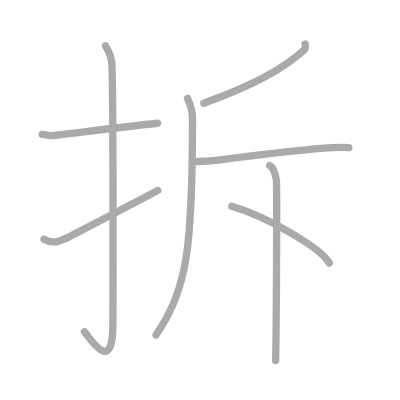
t = 0.00 s
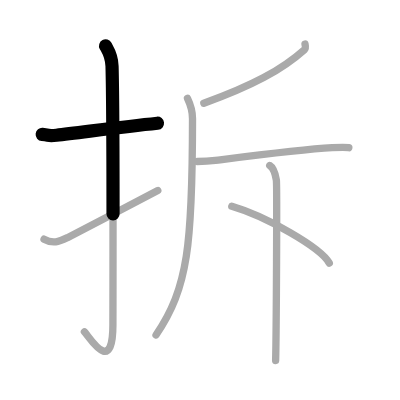
t = 1.50 s
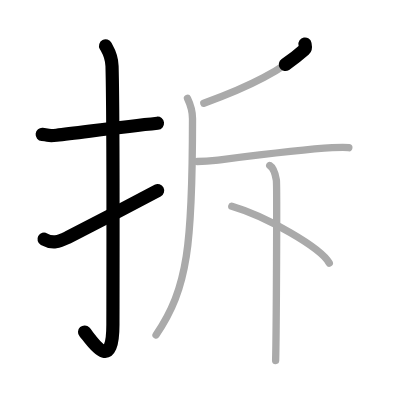
t = 3.25 s
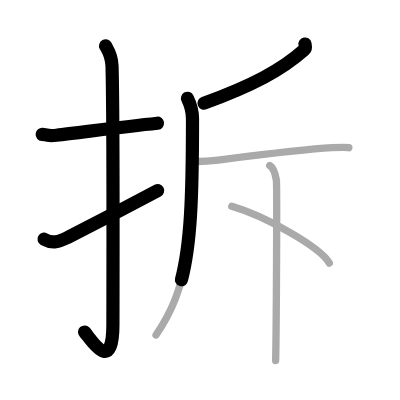
t = 4.75 s
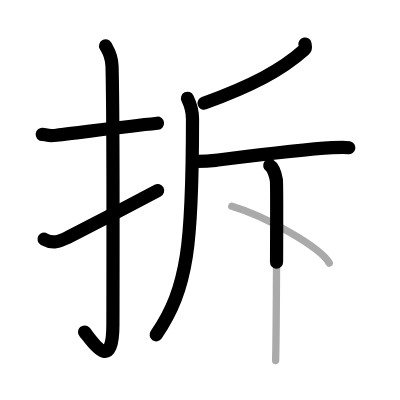
t = 6.50 s
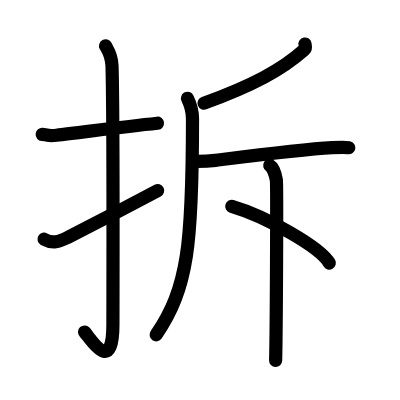
t = 8.00 s

The animated SVG that drew these frames (rendered in a browser with its animation timeline set to each time). Animation: 8 SMIL elements (animate=8); one cycle of 8.00 s.

<?xml version="1.0" standalone="no"?>
<!DOCTYPE svg PUBLIC "-//W3C//DTD SVG 1.1//EN"   "http://www.w3.org/Graphics/SVG/1.1/DTD/svg11.dtd">
<svg width="400px" height="400px"  version="1.1" xmlns="http://www.w3.org/2000/svg">
  <defs>
    <marker id="Triangle" viewBox="0 0 10 10" refX="0" refY="5" markerUnits="strokeWidth" markerWidth="3" style="stroke-opacity:0%;fill:#aaaaaa;" markerHeight="2" orient="auto">
      <path d="M 0 0 L 10 5 L 0 10 z" />
    </marker>
    
    <marker id="Arrow" viewBox="0 0 10 10" refX="5" refY="5" markerUnits="strokeWidth" markerWidth="1.8" style="stroke-opacity:0%;fill:#770000;" markerHeight="2" orient="auto">
      <path d="M 0 4 L 6 4 L 4 1 L 10 5 L 4 9 L 6 6 L 0 6 z" />
        <circle cx="5" cy="5" r="5" />
      </marker>
    
    <marker id="TriangleRed" viewBox="0 0 10 10" refX="0" refY="5" markerUnits="strokeWidth" markerWidth="3" style="stroke-opacity:0%;fill:#CC0000;" markerHeight="2" orient="auto">
      <path d="M 0 0 L 10 5 L 0 10 z" />
    </marker>
    
    <marker id="ArrowRed" viewBox="0 0 10 10" refX="5" refY="5" markerUnits="strokeWidth" markerWidth="1.8" style="stroke-opacity:0%;fill:#CC0000;" markerHeight="2" orient="auto">
      <path d="M 0 4 L 6 4 L 4 1 L 10 5 L 4 9 L 6 6 L 0 6 z" />
        <circle cx="5" cy="5" r="5" />
      </marker>
    
  </defs>
  
  <path style="fill:#ffffff; fill-opacity:100%; fill-rule:evenodd; stroke-width:0;" d="M 0 0 L 400px 0 L 400px 400px L 0 400px L 0 0" />

  <g transform="scale(3.6697247706422 3.6697247706422)">
<path style="fill:none; fill-opacity:0%; fill-rule:evenodd; stroke:#aaaaaa; stroke-opacity:100%; stroke-width: 1.5pt; stroke-linejoin:round; stroke-linecap:round;" d="M11.5 36.63c2.32 0.22 1.42 0.49 3.9 0.22c6.13-0.67 17.29-2.23 27.51-3.27"></path>
<path style="fill:none; fill-opacity:0%; fill-rule:evenodd; stroke:#aaaaaa; stroke-opacity:100%; stroke-width: 1.5pt; stroke-linejoin:round; stroke-linecap:round;" d="M28.77 12.5c0.48 0.92 1.67 2.49 1.76 5.52c0.4 14.55 0.24 65.44 0.24 70.4c0 14.25-6.32 3.53-7.77 2"></path>
<path style="fill:none; fill-opacity:0%; fill-rule:evenodd; stroke:#aaaaaa; stroke-opacity:100%; stroke-width: 1.5pt; stroke-linejoin:round; stroke-linecap:round;" d="M12 65.18c2.41 1.32 3.96 0.72 6.37-0.42c1.42-0.67 18.6-9.64 24.63-12.84"></path>
<path style="fill:none; fill-opacity:0%; fill-rule:evenodd; stroke:#aaaaaa; stroke-opacity:100%; stroke-width: 1.5pt; stroke-linejoin:round; stroke-linecap:round;" d="M83.11 12c0.07 0.38 0.31 1.12-0.15 1.53c-6.25 5.58-14.24 9.81-27.42 14.61"></path>
<path style="fill:none; fill-opacity:0%; fill-rule:evenodd; stroke:#aaaaaa; stroke-opacity:100%; stroke-width: 1.5pt; stroke-linejoin:round; stroke-linecap:round;" d="M51.09 26.79c0.88 1.82 1.37 3.55 1.37 5.54c0 34.18-1.21 46.18-9.94 58.95"></path>
<path style="fill:none; fill-opacity:0%; fill-rule:evenodd; stroke:#aaaaaa; stroke-opacity:100%; stroke-width: 1.5pt; stroke-linejoin:round; stroke-linecap:round;" d="M53.78 44c2.14 0 3.58-0.12 4.92-0.29c7.4-0.93 23.41-3 31.82-3.46c1.35-0.07 3.69-0.15 4.54 0"></path>
<path style="fill:none; fill-opacity:0%; fill-rule:evenodd; stroke:#aaaaaa; stroke-opacity:100%; stroke-width: 1.5pt; stroke-linejoin:round; stroke-linecap:round;" d="M73.5 45.1c1 0.61 1.61 2.77 1.81 3.99s0 41.47-0.2 49.15"></path>
<path style="fill:none; fill-opacity:0%; fill-rule:evenodd; stroke:#aaaaaa; stroke-opacity:100%; stroke-width: 1.5pt; stroke-linejoin:round; stroke-linecap:round;" d="M63.16 56.23c9.38 2.73 24.23 11.22 26.58 15.47"></path>

<path style="fill:none; fill-opacity:0%; fill-rule:evenodd; stroke:#000000; stroke-opacity:100%; stroke-width: 2.7pt; stroke-linejoin:round; stroke-linecap:round;" d="M11.5 36.63c2.32 0.22 1.42 0.49 3.9 0.22c6.13-0.67 17.29-2.23 27.51-3.27" pathLength="100" stroke-dashoffset="100" stroke-dasharray="100 105"><animate id="dashAnim1" attributeName="stroke-dashoffset" from="100" to="0" dur="1s" calcMode="linear" fill="freeze"/></path>
<path style="fill:none; fill-opacity:0%; fill-rule:evenodd; stroke:#000000; stroke-opacity:100%; stroke-width: 2.7pt; stroke-linejoin:round; stroke-linecap:round;" d="M28.77 12.5c0.48 0.92 1.67 2.49 1.76 5.52c0.4 14.55 0.24 65.44 0.24 70.4c0 14.25-6.32 3.53-7.77 2" pathLength="100" stroke-dashoffset="100" stroke-dasharray="100 105"><animate id="dashAnim2" attributeName="stroke-dashoffset" from="100" to="0" dur="1s" calcMode="linear" begin="dashAnim1.end" fill="freeze"/></path>
<path style="fill:none; fill-opacity:0%; fill-rule:evenodd; stroke:#000000; stroke-opacity:100%; stroke-width: 2.7pt; stroke-linejoin:round; stroke-linecap:round;" d="M12 65.18c2.41 1.32 3.96 0.72 6.37-0.42c1.42-0.67 18.6-9.64 24.63-12.84" pathLength="100" stroke-dashoffset="100" stroke-dasharray="100 105"><animate id="dashAnim3" attributeName="stroke-dashoffset" from="100" to="0" dur="1s" calcMode="linear" begin="dashAnim2.end" fill="freeze"/></path>
<path style="fill:none; fill-opacity:0%; fill-rule:evenodd; stroke:#000000; stroke-opacity:100%; stroke-width: 2.7pt; stroke-linejoin:round; stroke-linecap:round;" d="M83.11 12c0.07 0.38 0.31 1.12-0.15 1.53c-6.25 5.58-14.24 9.81-27.42 14.61" pathLength="100" stroke-dashoffset="100" stroke-dasharray="100 105"><animate id="dashAnim4" attributeName="stroke-dashoffset" from="100" to="0" dur="1s" calcMode="linear" begin="dashAnim3.end" fill="freeze"/></path>
<path style="fill:none; fill-opacity:0%; fill-rule:evenodd; stroke:#000000; stroke-opacity:100%; stroke-width: 2.7pt; stroke-linejoin:round; stroke-linecap:round;" d="M51.09 26.79c0.88 1.82 1.37 3.55 1.37 5.54c0 34.18-1.21 46.18-9.94 58.95" pathLength="100" stroke-dashoffset="100" stroke-dasharray="100 105"><animate id="dashAnim5" attributeName="stroke-dashoffset" from="100" to="0" dur="1s" calcMode="linear" begin="dashAnim4.end" fill="freeze"/></path>
<path style="fill:none; fill-opacity:0%; fill-rule:evenodd; stroke:#000000; stroke-opacity:100%; stroke-width: 2.7pt; stroke-linejoin:round; stroke-linecap:round;" d="M53.78 44c2.14 0 3.58-0.12 4.92-0.29c7.4-0.93 23.41-3 31.82-3.46c1.35-0.07 3.69-0.15 4.54 0" pathLength="100" stroke-dashoffset="100" stroke-dasharray="100 105"><animate id="dashAnim6" attributeName="stroke-dashoffset" from="100" to="0" dur="1s" calcMode="linear" begin="dashAnim5.end" fill="freeze"/></path>
<path style="fill:none; fill-opacity:0%; fill-rule:evenodd; stroke:#000000; stroke-opacity:100%; stroke-width: 2.7pt; stroke-linejoin:round; stroke-linecap:round;" d="M73.5 45.1c1 0.61 1.61 2.77 1.81 3.99s0 41.47-0.2 49.15" pathLength="100" stroke-dashoffset="100" stroke-dasharray="100 105"><animate id="dashAnim7" attributeName="stroke-dashoffset" from="100" to="0" dur="1s" calcMode="linear" begin="dashAnim6.end" fill="freeze"/></path>
<path style="fill:none; fill-opacity:0%; fill-rule:evenodd; stroke:#000000; stroke-opacity:100%; stroke-width: 2.7pt; stroke-linejoin:round; stroke-linecap:round;" d="M63.16 56.23c9.38 2.73 24.23 11.22 26.58 15.47" pathLength="100" stroke-dashoffset="100" stroke-dasharray="100 105"><animate id="dashAnim8" attributeName="stroke-dashoffset" from="100" to="0" dur="1s" calcMode="linear" begin="dashAnim7.end" fill="freeze"/></path>

</g>

</svg>  
          
